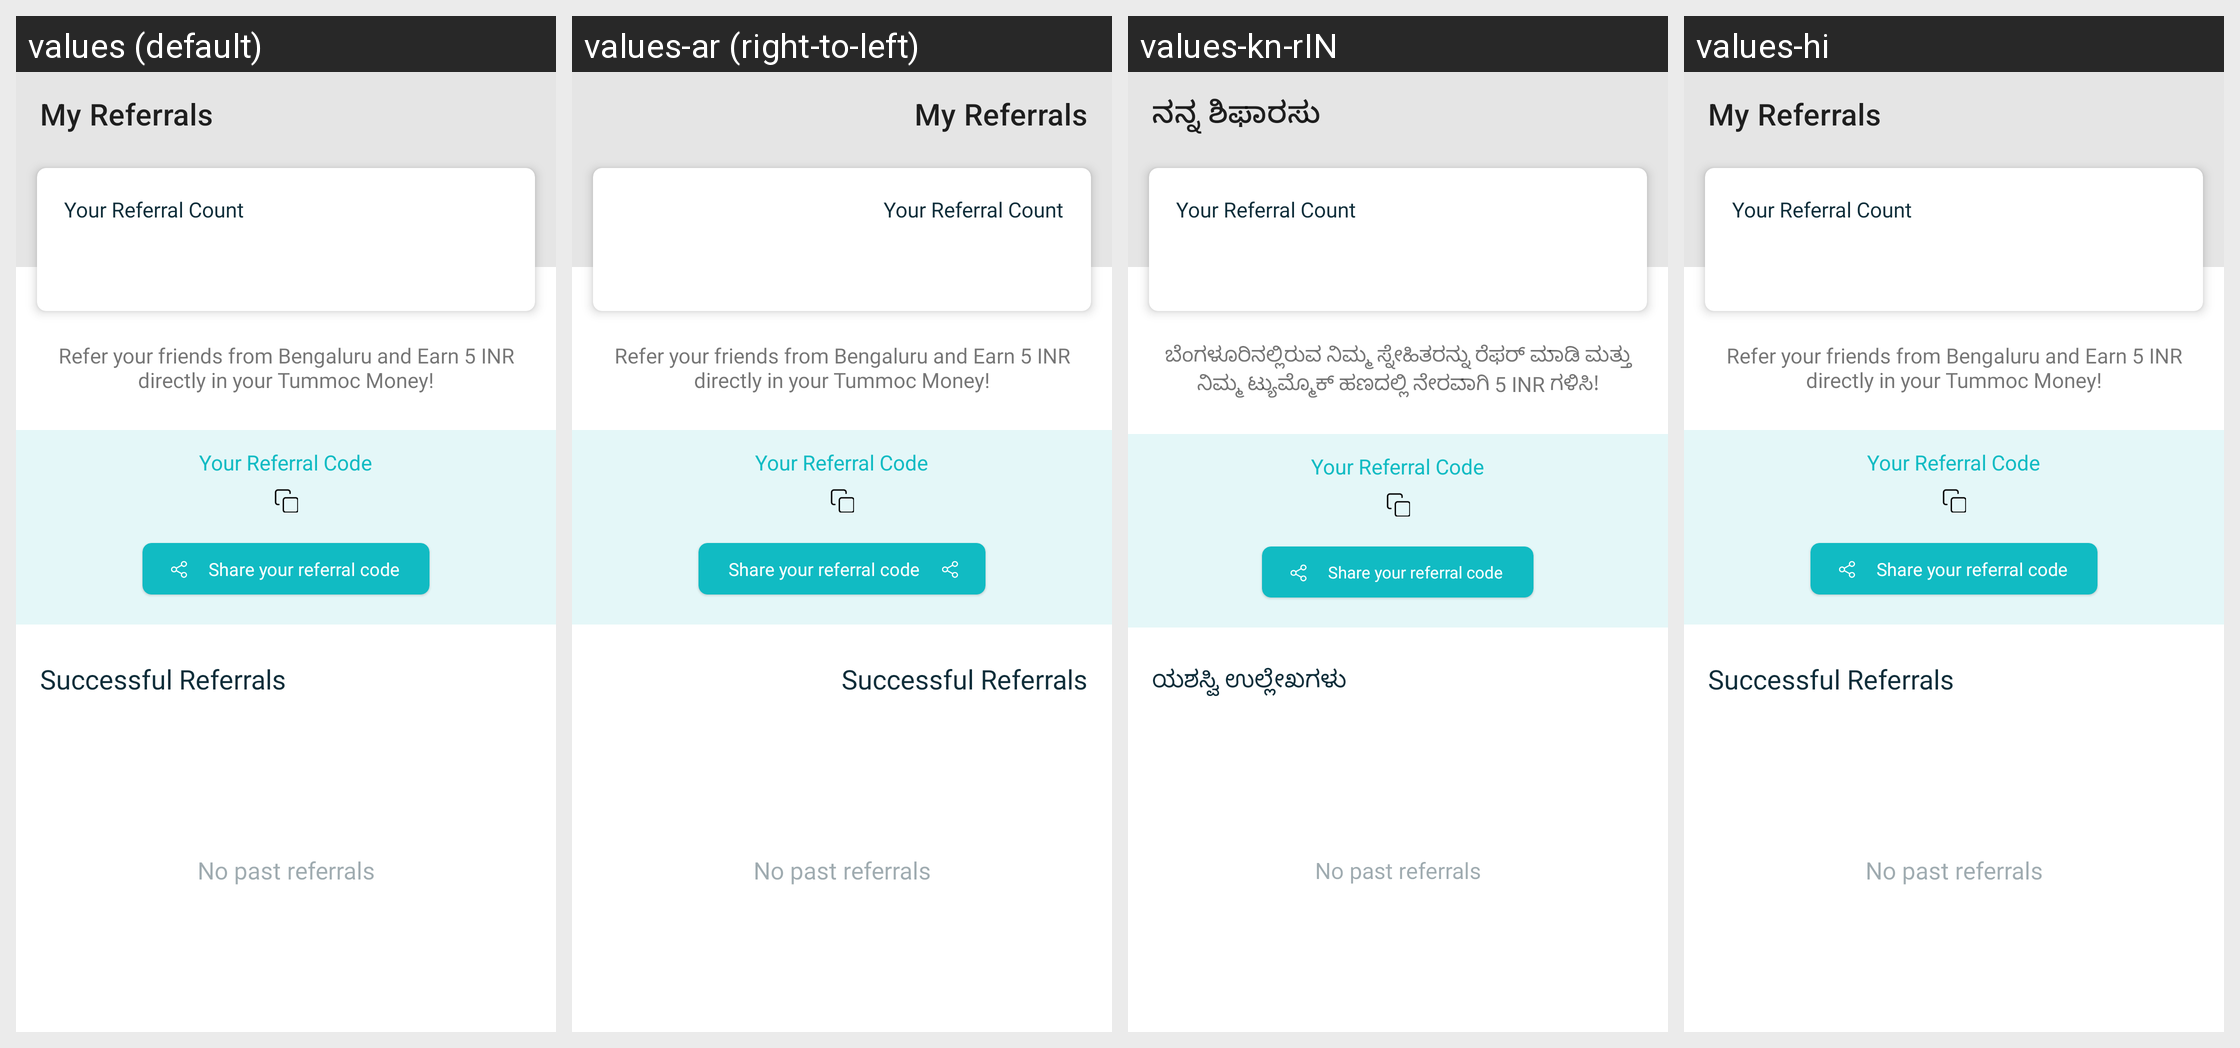

Strings drawn on this Android screen and how each of the app's shown locales translates them:
Android screen res/layout/activity_referral.xml rendered under 4 locales, left to right: values (default), values-ar (right-to-left), values-kn-rIN, values-hi. Device: Nexus 5 (rendered at 1080×1920; each locale shown at half size, 540×960, under a caption strip naming it); theme AppTheme.
Other locales in the repository, not shown: values-af, values-am, values-as, values-az, values-be, values-bg, values-bn, values-bs, values-ca, values-cs, values-da, values-de, values-el, values-en-rGB, values-en-rIN, values-es, values-es-rUS, values-et, values-eu, values-fa, values-fi, values-fr, values-fr-rCA, values-gl, values-gu, values-he, values-hr, values-hu, values-hy, values-id, values-in, values-is, values-it, values-iw, values-ja, values-ka, values-kk, values-km, values-kn, values-ko, values-ky, values-lo, values-lt, values-lv, values-mk, values-ml, values-mn, values-mr, values-ms, values-my, values-nb, values-ne, values-nl, values-or, values-pa, values-pl, values-pt, values-pt-rBR, values-pt-rPT, values-ro, values-ru, values-si, values-sk, values-sl, values-sq, values-sr, values-sv, values-sw, values-ta, values-te, values-th, values-tl, values-tr, values-uk, values-ur, values-uz, values-vi, values-zh, values-zh-rCN, values-zh-rHK, values-zh-rTW, values-zu.
Strings drawn on this screen, with the default value and each locale's value (text and hints the layout hard-codes, and strings that could not be matched under every locale, appear in the picture but are not listed):

str_referral
  values: My Referrals
  values-ar: My Referrals  [not translated; the default value is used]
  values-kn-rIN: ನನ್ನ ಶಿಫಾರಸು
  values-hi: My Referrals  [not translated; the default value is used]

refer_your_friends_from_bengaluru_and_earn_5_inr_directly_in_your_tummoc_money
  values: Refer your friends from Bengaluru and Earn 5 INR directly in your Tummoc Money!
  values-ar: Refer your friends from Bengaluru and Earn 5 INR directly in your Tummoc Money!  [not translated; the default value is used]
  values-kn-rIN: ಬೆಂಗಳೂರಿನಲ್ಲಿರುವ ನಿಮ್ಮ ಸ್ನೇಹಿತರನ್ನು ರೆಫರ್ ಮಾಡಿ ಮತ್ತು ನಿಮ್ಮ ಟ್ಯುಮ್ಮೊಕ್ ಹಣದಲ್ಲಿ ನೇರವಾಗಿ 5 INR ಗಳಿಸಿ!
  values-hi: Refer your friends from Bengaluru and Earn 5 INR directly in your Tummoc Money!  [not translated; the default value is used]

successful_referrals
  values: Successful Referrals
  values-ar: Successful Referrals  [not translated; the default value is used]
  values-kn-rIN: ಯಶಸ್ವಿ ಉಲ್ಲೇಖಗಳು
  values-hi: Successful Referrals  [not translated; the default value is used]
